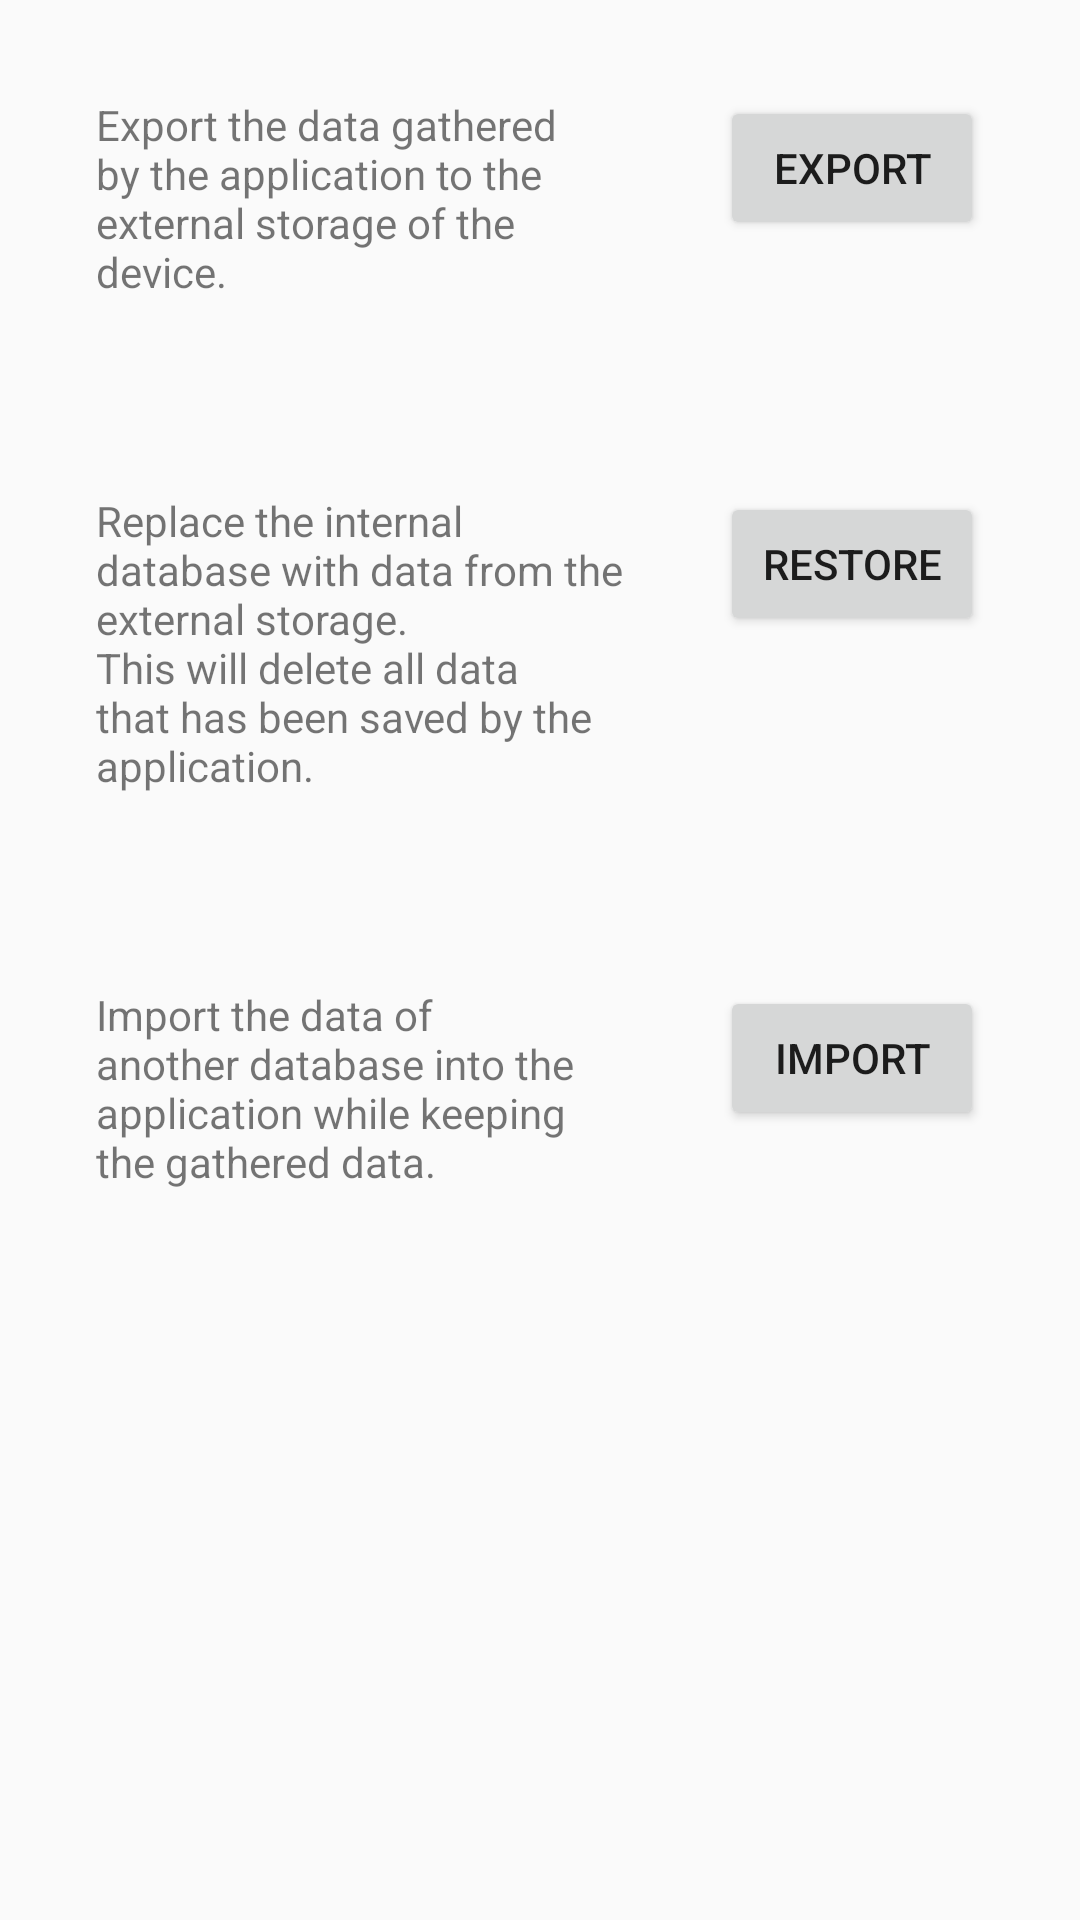

Layout XML and referenced resources for this Android screen:
<!-- AndroidManifest.xml: application theme AppTheme -->
<!-- res/layout/activity_storage.xml -->
<?xml version="1.0" encoding="utf-8"?>
<android.support.constraint.ConstraintLayout xmlns:android="http://schemas.android.com/apk/res/android"
    xmlns:app="http://schemas.android.com/apk/res-auto"
    xmlns:tools="http://schemas.android.com/tools"
    android:layout_width="match_parent"
    android:layout_height="match_parent"
    tools:context="com.example.groupfourtwo.bluetoothsensorapp.main.StorageActivity">

    <TextView
        android:id="@+id/desc_export"
        android:layout_width="0dp"
        android:layout_height="wrap_content"
        android:layout_marginTop="32dp"
        android:layout_marginLeft="32dp"
        android:layout_marginRight="32dp"
        android:ems="10"
        android:text="@string/desc_export"
        app:layout_constraintLeft_toLeftOf="parent"
        app:layout_constraintTop_toTopOf="parent"
        app:layout_constraintRight_toLeftOf="@+id/button_export"
        app:layout_constraintHorizontal_bias="0.0" />

    <TextView
        android:id="@+id/desc_restore"
        android:layout_width="0dp"
        android:layout_height="wrap_content"
        android:layout_marginTop="64dp"
        android:layout_marginLeft="32dp"
        android:layout_marginRight="32dp"
        android:ems="10"
        android:text="@string/desc_restore"
        app:layout_constraintTop_toBottomOf="@+id/desc_export"
        app:layout_constraintLeft_toLeftOf="parent"
        app:layout_constraintHorizontal_bias="0.0"
        app:layout_constraintRight_toLeftOf="@+id/button_restore" />

    <TextView
        android:id="@+id/desc_import"
        android:layout_width="0dp"
        android:layout_height="wrap_content"
        android:layout_marginTop="64dp"
        android:layout_marginLeft="32dp"
        android:layout_marginRight="32dp"
        android:ems="10"
        android:text="@string/desc_import"
        app:layout_constraintLeft_toLeftOf="parent"
        app:layout_constraintTop_toBottomOf="@+id/desc_restore"
        app:layout_constraintRight_toLeftOf="@+id/button_import"
        app:layout_constraintHorizontal_bias="0.0" />

    <Button
        android:id="@+id/button_export"
        android:layout_width="wrap_content"
        android:layout_height="wrap_content"
        android:layout_marginRight="32dp"
        android:layout_marginTop="0dp"
        android:text="@string/button_export"
        app:layout_constraintRight_toRightOf="parent"
        app:layout_constraintTop_toTopOf="@+id/desc_export" />

    <Button
        android:id="@+id/button_restore"
        android:layout_width="wrap_content"
        android:layout_height="wrap_content"
        android:layout_marginRight="32dp"
        android:layout_marginTop="0dp"
        android:text="@string/button_restore"
        app:layout_constraintRight_toRightOf="parent"
        app:layout_constraintTop_toTopOf="@+id/desc_restore" />

    <Button
        android:id="@+id/button_import"
        android:layout_width="wrap_content"
        android:layout_height="wrap_content"
        android:layout_marginRight="32dp"
        android:layout_marginTop="0dp"
        android:text="@string/button_import"
        app:layout_constraintRight_toRightOf="parent"
        app:layout_constraintTop_toTopOf="@+id/desc_import" />
</android.support.constraint.ConstraintLayout>
<!-- resources referenced by this layout -->
<resources>
  <string name="button_export">Export</string>
  <string name="button_import">Import</string>
  <string name="button_restore">Restore</string>
  <string name="desc_export">Export the data gathered by the application to the external storage of the device.</string>
  <string name="desc_import">Import the data of another database into the application while keeping the gathered data.</string>
  <string name="desc_restore">Replace the internal database with data from the external storage.\nThis will delete all data that has been saved by the application.</string>
  <style name="AppTheme" parent="Theme.AppCompat.Light.DarkActionBar">
          
          <item name="colorPrimary">@color/colorPrimary</item>
          <item name="colorPrimaryDark">@color/colorPrimaryDark</item>
          <item name="colorAccent">@color/colorAccent</item>
      </style>
  <!-- not gathered from this repository: default colours our renderer supplied (Android Studio template values) -->
  <color name="colorPrimary">#FF6200EE</color>
  <color name="colorPrimaryDark">#FF3700B3</color>
  <color name="colorAccent">#FF03DAC5</color>
</resources>
